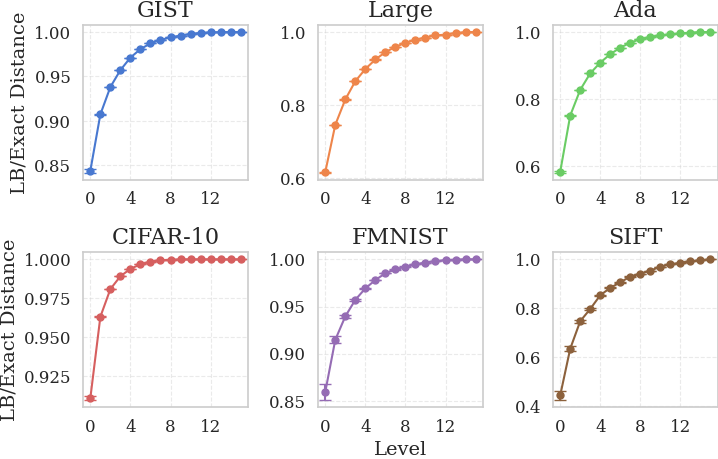

The matplotlib source for this figure:
import matplotlib.pyplot as plt
import numpy as np
import seaborn as sns

# Data
levels = np.arange(16)

ALL_DATASETS = ['gist1m', 'openai', 'ada002', 'cifar10', 'fmnist', 'sift100m']

palette = sns.color_palette("muted", len(ALL_DATASETS))
COLORS = {}
for i, dataset in enumerate(ALL_DATASETS):
  COLORS[dataset] = palette[i]
COLORS['sift10m'] = COLORS['sift100m']

sns.set_theme(style="whitegrid", context="paper")
plt.rcParams.update({
    'font.size': 14,           # Base font size
    'axes.titlesize': 16,      # Title font size
    'axes.labelsize': 14,      # Axis label font size
    'xtick.labelsize': 12,     # X-tick label size
    'ytick.labelsize': 12,     # Y-tick label size
    'legend.fontsize': 12,      # Legend font size
    'figure.titlesize': 18,    # Figure title size
    'lines.linewidth': 2.5,    # Thicker lines
    'lines.markersize': 8,     # Larger markers
    'grid.linewidth': 0.8,     # Grid line width
    'axes.linewidth': 1.2,     # Axes border width
    'font.family': 'serif',    # Academic font
    'font.serif': ['Times New Roman', 'DejaVu Serif'],
    'text.usetex': False,      # Set to True if you have LaTeX installed
    'figure.dpi': 150,         # High DPI for crisp text
    'savefig.dpi': 300,        # High DPI for saved figures
    'savefig.bbox': 'tight',   # Tight bounding box
    'savefig.pad_inches': 0.0  # Small padding
})

MEANS = {
'fmnist': np.array([
    0.859354, 0.914717, 0.939521, 0.957099, 0.969248, 0.978117,
    0.98532, 0.989339, 0.992475, 0.994735, 0.996692, 0.998175,
    0.999242, 0.99988, 1.0, 1.0
]),
'ada002': np.array([
    0.581766, 0.75009, 0.827124, 0.876467, 0.908518, 0.933796,
    0.953416, 0.968043, 0.97873, 0.984813, 0.990145, 0.992652,
    0.995929, 0.998257, 0.999815, 1.0
]),
'cifar10': np.array([
    0.911152, 0.963258, 0.980995, 0.989213, 0.993947, 0.996868,
    0.998507, 0.999454, 0.999829, 0.999956, 0.999986, 0.999996,
    0.999999, 1.0, 1.0, 1.0
]),
'openai': np.array([
    0.616568, 0.745965, 0.815452, 0.865332, 0.898637, 0.924804,
    0.944917, 0.959483, 0.970237, 0.978827, 0.984965, 0.990501,
    0.993083, 0.997171, 0.999499, 1.0
]),
'gist1m': np.array([
    0.843764, 0.9072, 0.938082, 0.957089, 0.971187, 0.980759,
    0.987161, 0.991078, 0.993944, 0.995952, 0.997824, 0.999018,
    0.999563, 0.999878, 0.99999, 1.0
]),
'sift100m': np.array([
    0.44304, 0.634245, 0.747081, 0.797146, 0.853415, 0.883571,
    0.906163, 0.929874, 0.941732, 0.953818, 0.970477, 0.979637,
    0.985992, 0.992041, 0.996273, 1.0
])
}

VARS = {
'fmnist': np.array([
    0.00847863, 0.00352366, 0.00187506, 0.0009559, 0.000503826,
    0.00025818, 0.000118989, 6.30252e-05, 3.16348e-05, 1.61693e-05,
    6.89624e-06, 2.50971e-06, 8.56907e-07, 1.75402e-07,
    8.47429e-10, 4.5616e-14
]),
'ada002': np.array([
    0.00201761, 0.000915582, 0.000477913, 0.000263287, 0.000153175,
    8.40081e-05, 4.28954e-05, 2.00979e-05, 8.80735e-06, 4.41233e-06,
    2.29345e-06, 1.18858e-06, 3.5994e-07, 3.9592e-07,
    4.09429e-07, 4.19802e-14
]),
'cifar10': np.array([
    0.00116254, 0.000236223, 7.17664e-05, 2.61046e-05, 9.3906e-06,
    2.86126e-06, 9.51557e-07, 3.80182e-07, 1.6706e-07, 5.64592e-08,
    2.04239e-08, 6.10023e-09, 1.54389e-09, 2.49955e-10,
    2.46804e-11, 2.24635e-13
]),
'openai': np.array([
    0.00125393, 0.000692588, 0.000408969, 0.000229862, 0.00013573,
    7.64999e-05, 4.20872e-05, 2.30265e-05, 1.25444e-05, 6.36111e-06,
    3.21501e-06, 1.77049e-06, 9.96141e-07, 5.72913e-07,
    5.94154e-07, 5.57904e-14
]),
'gist1m': np.array([
    0.00204056, 0.000735504, 0.000350287, 0.000180456, 9.13087e-05,
    4.51793e-05, 2.34341e-05, 1.2886e-05, 6.27366e-06, 3.43881e-06,
    1.8668e-06, 1.11126e-06, 7.34443e-07, 2.99274e-07,
    3.30462e-08, 3.7413e-14
]),
'sift100m': np.array([
    0.0183613, 0.0109561, 0.0058918, 0.00402433, 0.002284,
    0.00146416, 0.00100405, 0.000583703, 0.000426503, 0.000289279,
    0.000127149, 6.83345e-05, 3.67326e-05, 1.40825e-05,
    5.56309e-06, 2.1275e-14
])
}

DATASET_NAMES = {
  'gist1m': 'GIST',
  'sift100m': 'SIFT',
  'sift10m': 'SIFT',
  'fmnist': 'FMNIST',
  'cifar10': 'CIFAR-10',
  'ada002': 'Ada',
  'openai': 'Large'
}

fig, axes = plt.subplots(2, 3, figsize=(2.5*3, 2.5*2))

for k, dataset in enumerate(ALL_DATASETS):
    i = k // 3
    j = k % 3
    ax = axes[i, j]

    avg = MEANS[dataset]
    std = VARS[dataset]
    color = COLORS[dataset]
    ax.errorbar(
        levels,
        avg,
        yerr=std,
        fmt='o-',
        capsize=4,
        markersize=5, 
        linewidth=1.5,
        color=color
    )

    if i == 1 and j == 1:
        ax.set_xlabel("Level")
    if j == 0:
        ax.set_ylabel("LB/Exact Distance")
    ax.set_title(DATASET_NAMES[dataset])
    ax.grid(True, linestyle='--', alpha=0.4)
    ax.set_xticks(np.arange(0, 16, 4))

fig.tight_layout()
fig.savefig("experiment.pdf", dpi=300, pad_inches=0.01)
fig.savefig("experiment.png", dpi=300, pad_inches=0.01)
